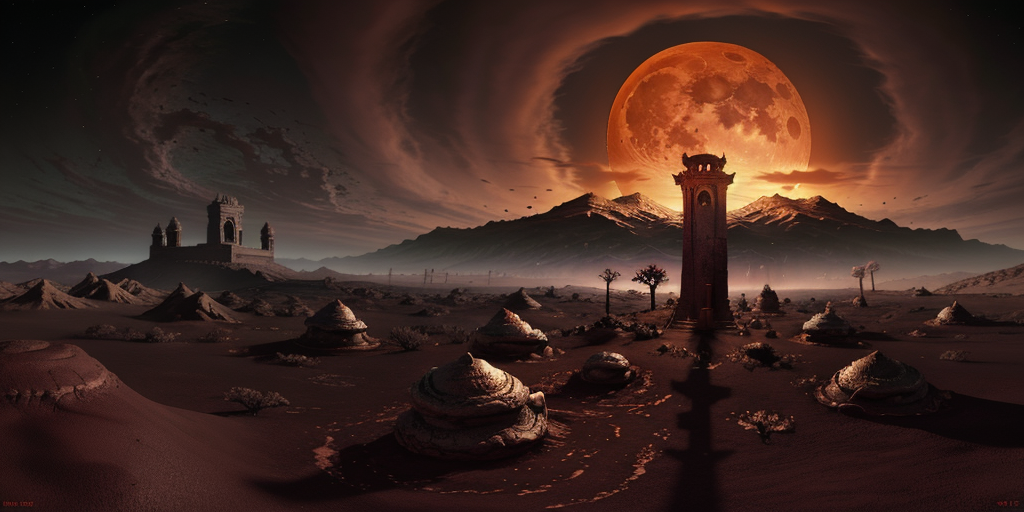
Generation parameters embedded in this image by AUTOMATIC1111 Stable Diffusion web UI or a fork of it (Forge, ...) (PNG 'parameters' text chunk):
<lora:EQP_project:1> blood moon dark fantasy style, only one moon, blood sunset, parched earth, ashes, dark souls. masterpiece, crossing of worlds, 3d game item, high-quality 3D rendering of a game asset, dynamic lighting, captivating visuals, seamless integration, realistic materials, high-quality rendering techniques, versatile application, innovative concepts, optimized for gaming engines, volumetric, 4k
Negative prompt: text, watermark, humans, (text), (watermark), low quality, poor quality, low-quality rendering, photo, photorealistic, realism, ugly, worst quality, low quality, lowres, JPEG artifacts
Steps: 40, Sampler: DPM++ 2M Karras, CFG scale: 7, Seed: 3587149669, Size: 1024x512, Model hash: 338b85bc4f, Model: juggernaut_reborn, Lora hashes: "EQP_project: c4576942797c", Version: f0.0.17v1.8.0rc-latest-277-g0af28699